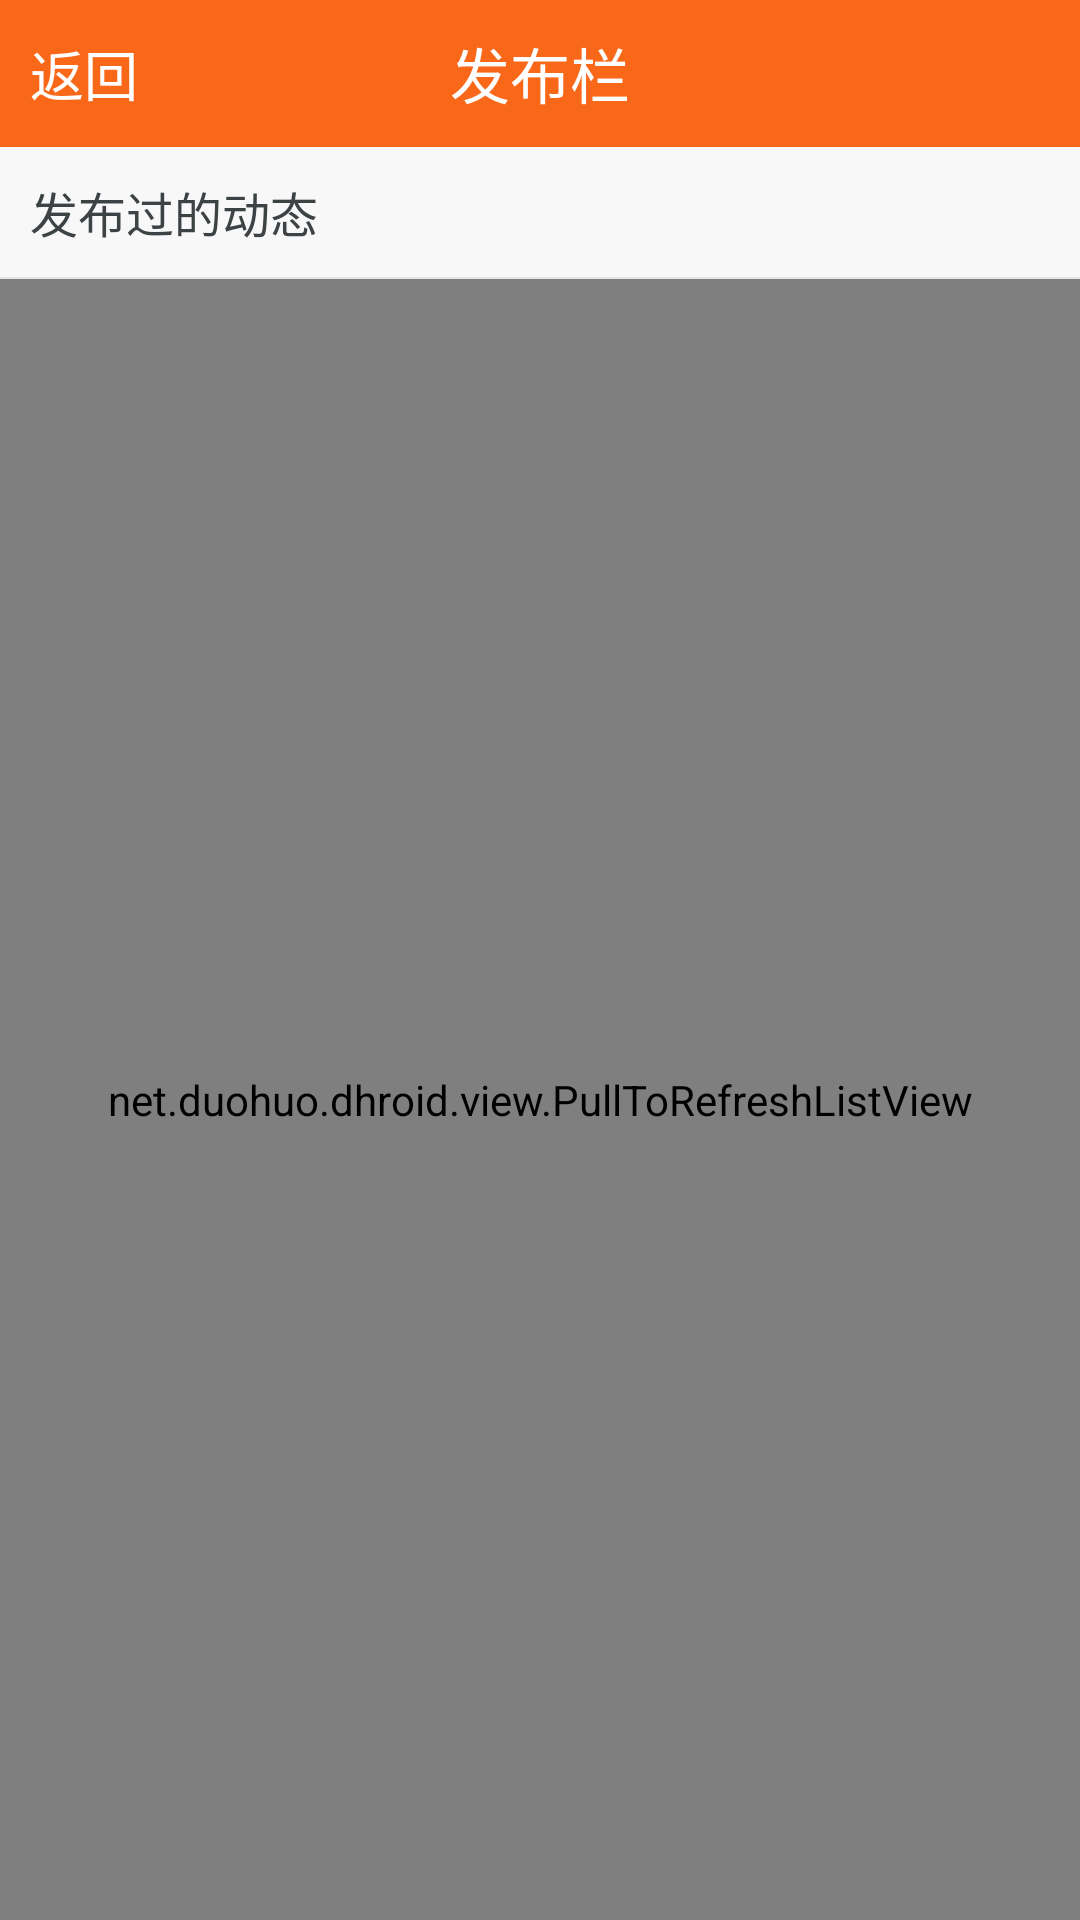

Write the Android layout XML for this screen, with the resource values it uses.
<!-- AndroidManifest.xml: application theme AppTheme -->
<!-- res/layout/act_mycollect_release.xml -->
<?xml version="1.0" encoding="utf-8"?>

<LinearLayout xmlns:android="http://schemas.android.com/apk/res/android"
    android:layout_width="match_parent"
    android:layout_height="match_parent"
    android:background="#F8F8F8"
    android:orientation="vertical" >

    <RelativeLayout
        android:layout_width="fill_parent"
        android:layout_height="49dp"
        android:background="@color/app_style" >

        <LinearLayout
            android:id="@+id/mycollect_release_record_linear_back"
            android:layout_width="wrap_content"
            android:layout_height="fill_parent"
            android:orientation="horizontal" >

            <ImageView
                android:layout_width="wrap_content"
                android:layout_height="fill_parent"
                android:layout_marginBottom="10dp"
                android:layout_marginLeft="5dp"
                android:layout_marginTop="10dp"
                android:src="@drawable/back" />

            <TextView
                android:layout_width="wrap_content"
                android:layout_height="wrap_content"
                android:layout_centerVertical="true"
                android:layout_gravity="center"
                android:layout_marginLeft="5dp"
                android:text="返回"
                android:textColor="@color/white"
                android:textSize="18sp" />
        </LinearLayout>

        <TextView
            android:id="@+id/mycollect_release_record_txt_name"
            android:layout_width="wrap_content"
            android:layout_height="wrap_content"
            android:layout_centerHorizontal="true"
            android:layout_centerVertical="true"
            android:text="发布栏"
            android:textColor="@color/white"
            android:textSize="20sp" />
    </RelativeLayout>


    <TextView
        android:id="@+id/mycollect_release_record_txt_title"
        android:layout_width="fill_parent"
        android:layout_height="wrap_content"
        android:layout_gravity="center|left"
        android:gravity="center|left"
        android:layout_marginTop="10dp"
        android:layout_marginLeft="10dp"
        android:layout_marginBottom="10dp"
        android:singleLine="true"
        android:text="发布过的动态"
        android:textColor="#3D4245"
        android:textSize="16sp" />
    <View
        android:layout_width="fill_parent"
        android:layout_height="0.5dp"
        android:background="@color/line_bg" />
    
    <net.duohuo.dhroid.view.PullToRefreshListView
        xmlns:ptr="http://schemas.android.com/apk/res-auto"
        android:id="@+id/mycollect_release_record_list_body"
        android:layout_width="fill_parent"
        android:layout_height="fill_parent"
        android:layout_weight="1"
        android:background="@color/white"
        android:cacheColorHint="@android:color/white"
        android:divider="#00000000"
        android:fadingEdge="none"
        android:scrollbars="none"
        ptr:model="both" />

</LinearLayout>
<!-- resources referenced by this layout -->
<resources>
  <color name="app_style">#F96719</color>
  <color name="line_bg">#E6E6E6</color>
  <color name="white">#ffffff</color>
  <style name="AppTheme" parent="AppBaseTheme">
          
      </style>
  <style name="AppBaseTheme" parent="android:Theme.Light">
          
      </style>
</resources>
